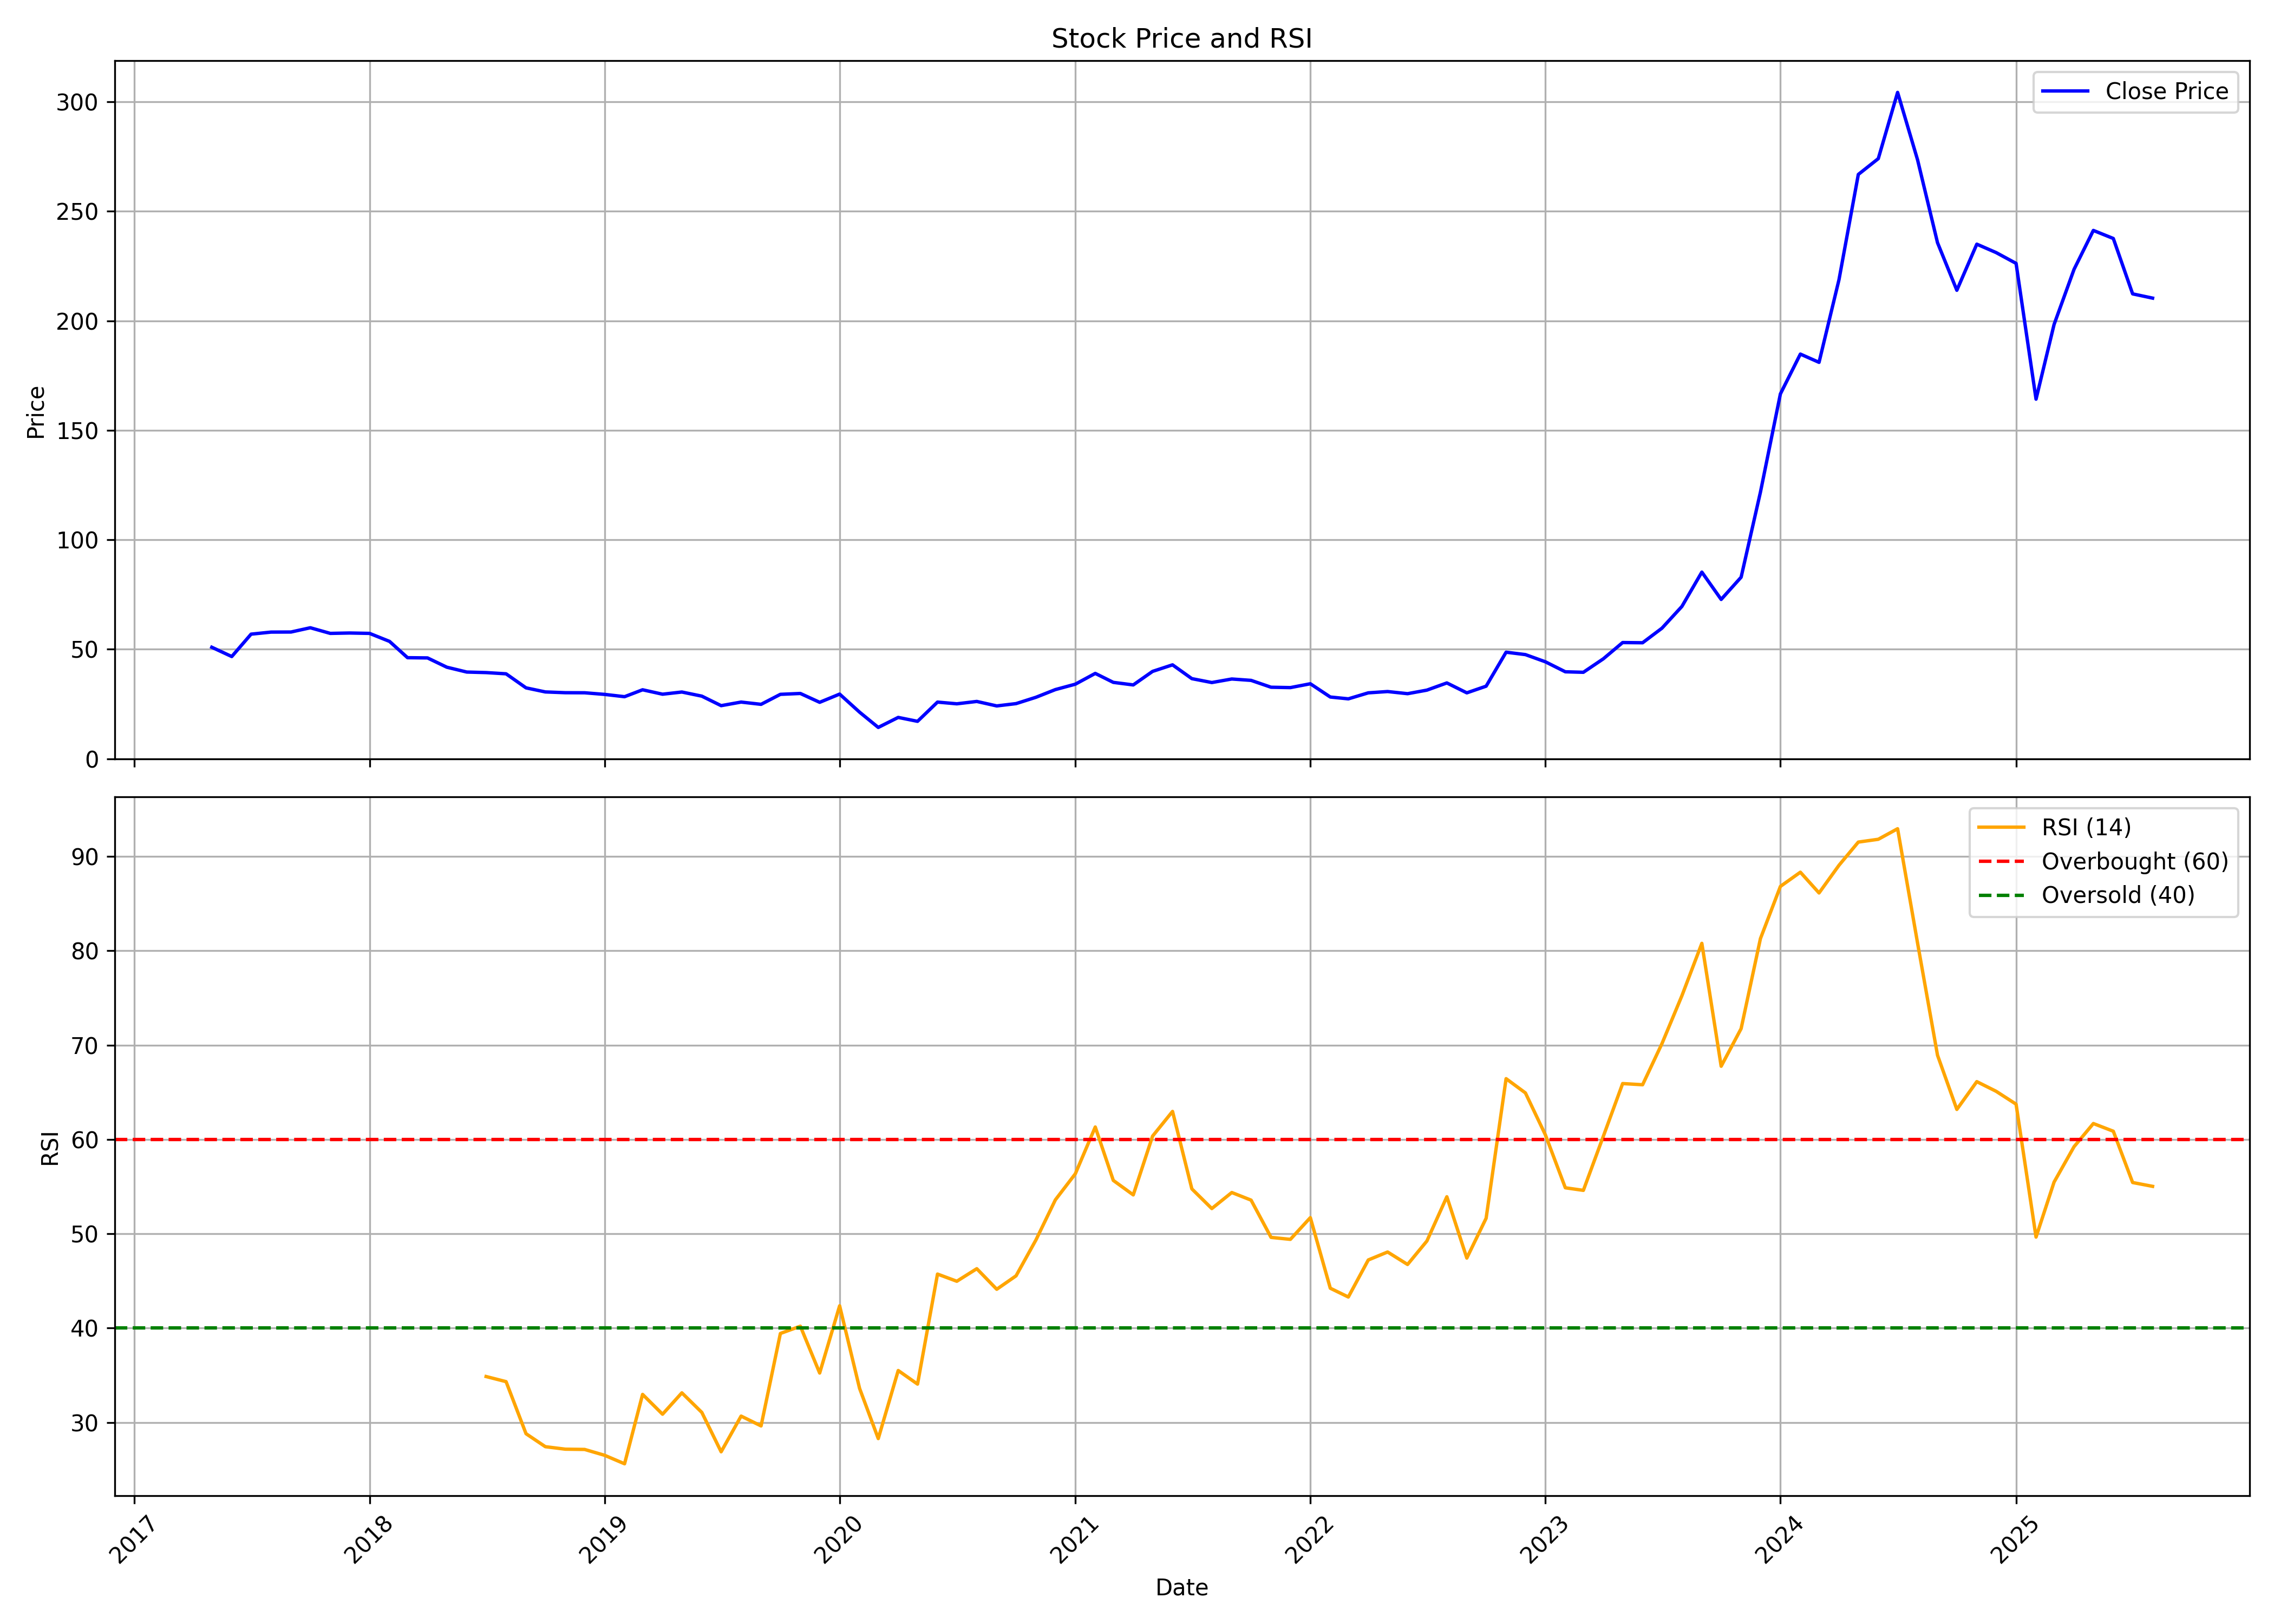

Values plotted in this chart, from the file beside it:
, date, symbol, open, high, low, close, volume, rsi
0, 2017-05-01, HUDCO, 50.77, 54.14, 46.18, 50.91, 303841317, 
1, 2017-06-01, HUDCO, 50.91, 51.64, 45.9, 46.66, 42344641, 
2, 2017-07-01, HUDCO, 46.94, 71.14, 46.63, 56.89, 569887320, 
3, 2017-08-01, HUDCO, 57.06, 59.04, 51.53, 57.83, 115478692, 
4, 2017-09-01, HUDCO, 58.07, 64.4, 56.33, 57.86, 148423305, 
5, 2017-10-01, HUDCO, 57.9, 62.49, 55.98, 59.81, 78181528, 
6, 2017-11-01, HUDCO, 60.12, 61.93, 55.36, 57.24, 69218438, 
7, 2017-12-01, HUDCO, 57.41, 58.35, 52.92, 57.41, 45916444, 
8, 2018-01-01, HUDCO, 57.55, 62.21, 56.19, 57.24, 66126653, 
9, 2018-02-01, HUDCO, 57.24, 58.7, 51.36, 53.58, 39444302, 
10, 2018-03-01, HUDCO, 53.58, 53.9, 44.88, 46.14, 28699873, 
11, 2018-04-01, HUDCO, 47.3, 50.66, 45.93, 46.03, 21580234, 
12, 2018-05-01, HUDCO, 46.03, 46.1, 38.29, 41.79, 37592941, 
13, 2018-06-01, HUDCO, 41.48, 45.12, 38.04, 39.58, 26743216, 
14, 2018-07-01, HUDCO, 39.97, 40.32, 35.76, 39.34, 16766498, 34.86
15, 2018-08-01, HUDCO, 39.34, 41.23, 37.9, 38.78, 15574027, 34.32
16, 2018-09-01, HUDCO, 39.27, 44.18, 31.91, 32.36, 36300773, 28.8
17, 2018-10-01, HUDCO, 32.36, 32.64, 28.08, 30.5, 21032663, 27.42
18, 2018-11-01, HUDCO, 30.71, 32.75, 29.73, 30.15, 14610854, 27.16
19, 2018-12-01, HUDCO, 30.15, 31.8, 28.05, 30.12, 12609221, 27.13
20, 2019-01-01, HUDCO, 30.15, 33.31, 28.47, 29.38, 25764635, 26.51
21, 2019-02-01, HUDCO, 29.94, 30.5, 26.3, 28.33, 15177501, 25.61
22, 2019-03-01, HUDCO, 28.54, 33.52, 28.47, 31.48, 24613953, 32.97
23, 2019-04-01, HUDCO, 32.24, 33.27, 29.32, 29.47, 11342856, 30.86
24, 2019-05-01, HUDCO, 29.47, 33.1, 26.69, 30.46, 21053586, 33.13
25, 2019-06-01, HUDCO, 30.57, 31.25, 27.05, 28.58, 12168040, 31.06
26, 2019-07-01, HUDCO, 28.61, 30.82, 23.56, 24.24, 17575381, 26.88
27, 2019-08-01, HUDCO, 24.09, 27.76, 21.21, 25.87, 24510641, 30.67
28, 2019-09-01, HUDCO, 25.87, 28.4, 24.13, 24.84, 19732753, 29.62
29, 2019-10-01, HUDCO, 24.83, 31.16, 22.94, 29.41, 24141394, 39.43
30, 2019-11-01, HUDCO, 29.41, 32.73, 28.23, 29.8, 39761023, 40.2
31, 2019-12-01, HUDCO, 29.87, 29.87, 24.94, 25.76, 18478551, 35.23
32, 2020-01-01, HUDCO, 25.91, 32.3, 25.83, 29.51, 44199025, 42.36
33, 2020-02-01, HUDCO, 29.8, 30.66, 21.08, 21.26, 21836884, 33.6
34, 2020-03-01, HUDCO, 22.08, 22.76, 12.86, 14.29, 27388841, 28.28
35, 2020-04-01, HUDCO, 14.77, 19.13, 13.95, 18.87, 34970165, 35.5
36, 2020-05-01, HUDCO, 18.87, 19.05, 15.37, 17.08, 28852824, 34.06
37, 2020-06-01, HUDCO, 17.34, 27.24, 17.15, 25.86, 93381614, 45.72
38, 2020-07-01, HUDCO, 25.97, 28.95, 24.34, 25.08, 72011530, 44.96
39, 2020-08-01, HUDCO, 25.04, 29.43, 24.86, 26.16, 36613272, 46.29
40, 2020-09-01, HUDCO, 26.16, 28.58, 22.22, 24.11, 28892570, 44.11
41, 2020-10-01, HUDCO, 26, 27.32, 24.65, 25.17, 13638815, 45.54
42, 2020-11-01, HUDCO, 25.21, 28.59, 24.25, 28.07, 25406028, 49.36
43, 2020-12-01, HUDCO, 28.27, 33.72, 27.99, 31.57, 68677718, 53.59
44, 2021-01-01, HUDCO, 31.73, 40.72, 31.57, 34.04, 107571249, 56.35
45, 2021-02-01, HUDCO, 34.59, 41.03, 33.64, 38.97, 86124373, 61.32
46, 2021-03-01, HUDCO, 39.48, 43.66, 34.59, 34.87, 90516997, 55.66
47, 2021-04-01, HUDCO, 35.64, 37.86, 31.92, 33.7, 37397550, 54.12
48, 2021-05-01, HUDCO, 33.05, 41.38, 33.05, 39.88, 68345687, 60.35
49, 2021-06-01, HUDCO, 40.25, 47.08, 38.83, 42.87, 171447800, 62.97
50, 2021-07-01, HUDCO, 43.24, 44.61, 36.21, 36.57, 79601983, 54.76
51, 2021-08-01, HUDCO, 36.69, 37.01, 31.84, 34.79, 46873087, 52.67
52, 2021-09-01, HUDCO, 34.99, 38.15, 34.02, 36.41, 52981359, 54.37
53, 2021-10-01, HUDCO, 37.24, 39.04, 35.49, 35.78, 64187873, 53.56
54, 2021-11-01, HUDCO, 35.78, 38.16, 32.19, 32.65, 28605896, 49.61
55, 2021-12-01, HUDCO, 33.11, 35.03, 31.6, 32.48, 27371329, 49.4
56, 2022-01-01, HUDCO, 32.69, 36.82, 32.36, 34.23, 45317156, 51.71
57, 2022-02-01, HUDCO, 34.53, 35.24, 25.55, 28.18, 31387819, 44.22
58, 2022-03-01, HUDCO, 28.18, 29.89, 27.18, 27.35, 28249899, 43.29
59, 2022-04-01, HUDCO, 28.08, 33.12, 27.91, 30.09, 36796180, 47.22
... 40 more rows
